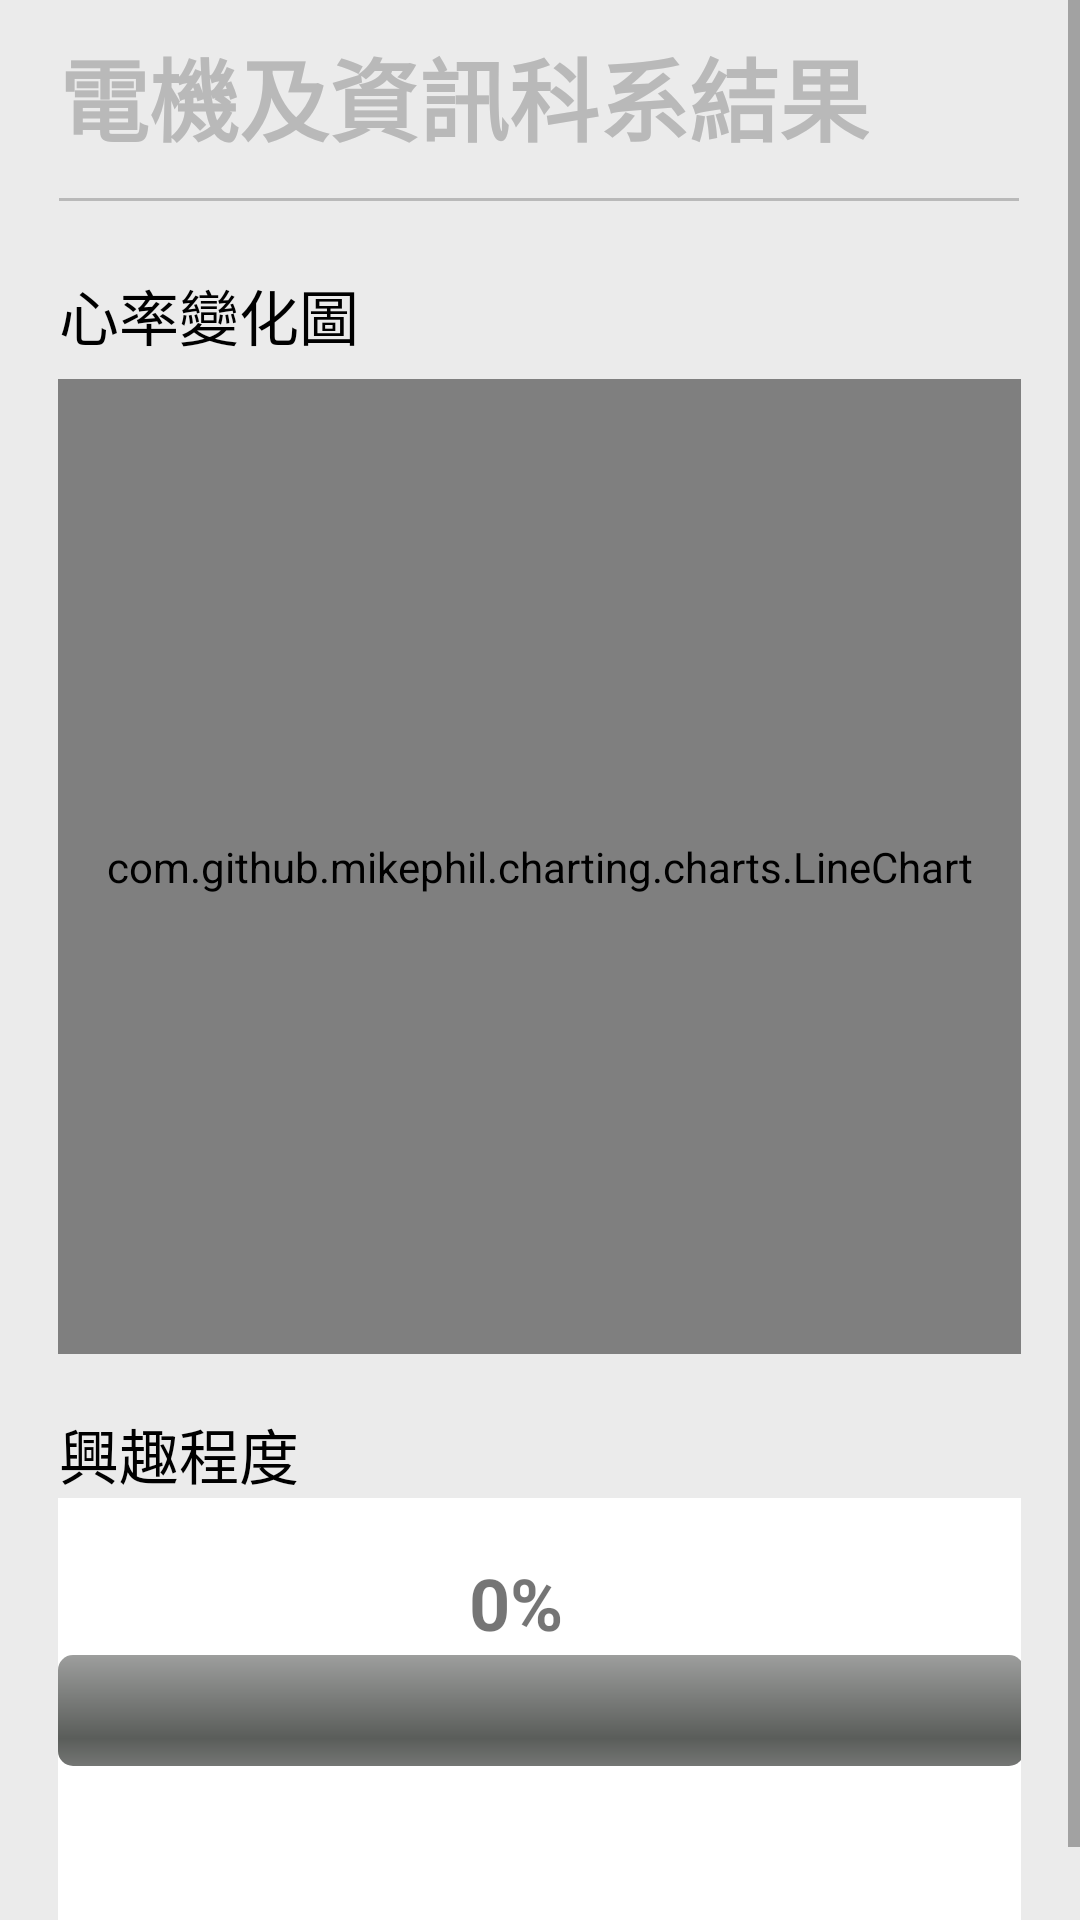

Reconstruct the res/layout file that produces this screen, plus the resources it refers to.
<!-- AndroidManifest.xml: application theme Theme.HeartSound.NoActionBar -->
<!-- res/layout/result_department.xml -->
<?xml version="1.0" encoding="utf-8"?>

<ScrollView xmlns:android="http://schemas.android.com/apk/res/android"
    xmlns:app="http://schemas.android.com/apk/res-auto"
    xmlns:tools="http://schemas.android.com/tools"
    android:layout_width="match_parent"
    android:layout_height="match_parent"
    android:scrollbarStyle="insideOverlay"
    android:scrollbars="vertical"
    android:fillViewport="true">




    <android.support.constraint.ConstraintLayout
        android:layout_width="match_parent"
        android:layout_height="match_parent"
        android:background="#EBEBEB">

        <TextView
            android:id="@+id/First"
            android:layout_width="wrap_content"
            android:layout_height="wrap_content"
            android:layout_marginTop="10dp"
            android:text="電機及資訊科系結果"
            android:textColor="#B9B9B9"
            android:textSize="30sp"
            android:textStyle="bold"
            app:layout_constraintBottom_toBottomOf="parent"
            app:layout_constraintEnd_toEndOf="parent"
            app:layout_constraintHorizontal_bias="0.0"
            app:layout_constraintStart_toStartOf="@+id/line"
            app:layout_constraintTop_toTopOf="parent"
            app:layout_constraintVertical_bias="0.0" />

        <TextView
            android:id="@+id/tital_startnormal2"
            android:layout_width="wrap_content"
            android:layout_height="wrap_content"
            android:text="心率變化圖"
            android:textColor="#000000"
            android:textSize="20sp"
            app:layout_constraintBottom_toBottomOf="parent"
            app:layout_constraintEnd_toEndOf="parent"
            app:layout_constraintHorizontal_bias="0.0"
            app:layout_constraintStart_toStartOf="@+id/line"
            app:layout_constraintTop_toBottomOf="@+id/line"
            app:layout_constraintVertical_bias="0.041" />

        <TextView
            android:id="@+id/tital_startnormal3"
            android:layout_width="wrap_content"
            android:layout_height="wrap_content"
            android:text="興趣程度"
            android:textColor="#000000"
            android:textSize="20sp"
            app:layout_constraintBottom_toBottomOf="parent"
            app:layout_constraintEnd_toEndOf="parent"
            app:layout_constraintHorizontal_bias="0.0"
            app:layout_constraintStart_toStartOf="@+id/line"
            app:layout_constraintTop_toBottomOf="@+id/frameLayout"
            app:layout_constraintVertical_bias="0.102" />

        <View
            android:id="@+id/line"
            android:layout_width="320dp"
            android:layout_height="1dp"
            android:background="#B9B9B9"
            app:layout_constraintBottom_toBottomOf="parent"
            app:layout_constraintEnd_toEndOf="parent"
            app:layout_constraintHorizontal_bias="0.494"
            app:layout_constraintStart_toStartOf="parent"
            app:layout_constraintTop_toBottomOf="@+id/First"
            app:layout_constraintVertical_bias="0.02" />

        <FrameLayout
            android:id="@+id/frameLayout"
            android:layout_width="321dp"
            android:layout_height="325dp"
            android:background="#FFFFFF"
            app:layout_constraintBottom_toBottomOf="parent"
            app:layout_constraintEnd_toEndOf="parent"
            app:layout_constraintHorizontal_bias="0.494"
            app:layout_constraintStart_toStartOf="parent"
            app:layout_constraintTop_toBottomOf="@+id/tital_startnormal2"
            app:layout_constraintVertical_bias="0.03">

            <com.github.mikephil.charting.charts.LineChart
                android:id="@+id/lineChart"
                android:layout_width="match_parent"
                android:layout_height="match_parent">

            </com.github.mikephil.charting.charts.LineChart>
        </FrameLayout>

        <FrameLayout
            android:id="@+id/frameLayout3"
            android:layout_width="321dp"
            android:layout_height="142dp"
            android:layout_marginBottom="24dp"
            android:background="#FFFFFF"
            app:layout_constraintBottom_toBottomOf="parent"
            app:layout_constraintEnd_toEndOf="parent"
            app:layout_constraintHorizontal_bias="0.493"
            app:layout_constraintStart_toStartOf="parent"
            app:layout_constraintTop_toBottomOf="@+id/tital_startnormal3"
            app:layout_constraintVertical_bias="0.15">

            <ProgressBar
                android:id="@+id/progressBar"
                style="@android:style/Widget.ProgressBar.Horizontal"
                android:layout_width="322dp"
                android:layout_height="37dp"
                android:layout_gravity="center_vertical"
                android:background="@drawable/progress"
                android:max="100"

                />
        </FrameLayout>

        <TextView
            android:id="@+id/progress_tv"
            android:layout_width="65dp"
            android:layout_height="39dp"
            android:layout_gravity="center_vertical"
            android:text="0%"
            android:textSize="24dp"
            android:textStyle="bold"
            app:layout_constraintBottom_toBottomOf="@+id/frameLayout3"
            app:layout_constraintEnd_toEndOf="parent"
            app:layout_constraintHorizontal_bias="0.53"
            app:layout_constraintStart_toStartOf="parent"
            app:layout_constraintTop_toTopOf="parent"
            app:layout_constraintVertical_bias="0.86" />


    </android.support.constraint.ConstraintLayout>
</ScrollView>
<!-- resources referenced by this layout -->
<resources>
  <!-- drawable progress (drawable) -->
  <?xml version="1.0" encoding="utf-8"?>
  
  <layer-list xmlns:android="http://schemas.android.com/apk/res/android">
  
      <item android:id="@android:id/background">
          <shape>
              <corners android:radius="5dp"/>
          </shape>
          
          <color android:color="#CCCCCC"/>
      </item>
  
      <item android:id="@android:id/progress">
          <clip
              android:clipOrientation="horizontal"
              android:gravity="left">
              <shape>
                  <corners android:radius="5dp"/>
                  
                  <gradient
                      android:startColor="#00FF00"
                      android:centerColor="#FFFF00"
                      android:endColor="#FF0000"/>
              </shape>
          </clip>
      </item>
  </layer-list>
  <style name="Theme.HeartSound.NoActionBar">
      <item name="windowNoTitle">true</item>
      <item name="windowActionBar">false</item>
      <item name="android:windowFullscreen">false</item>
  </style>
</resources>
